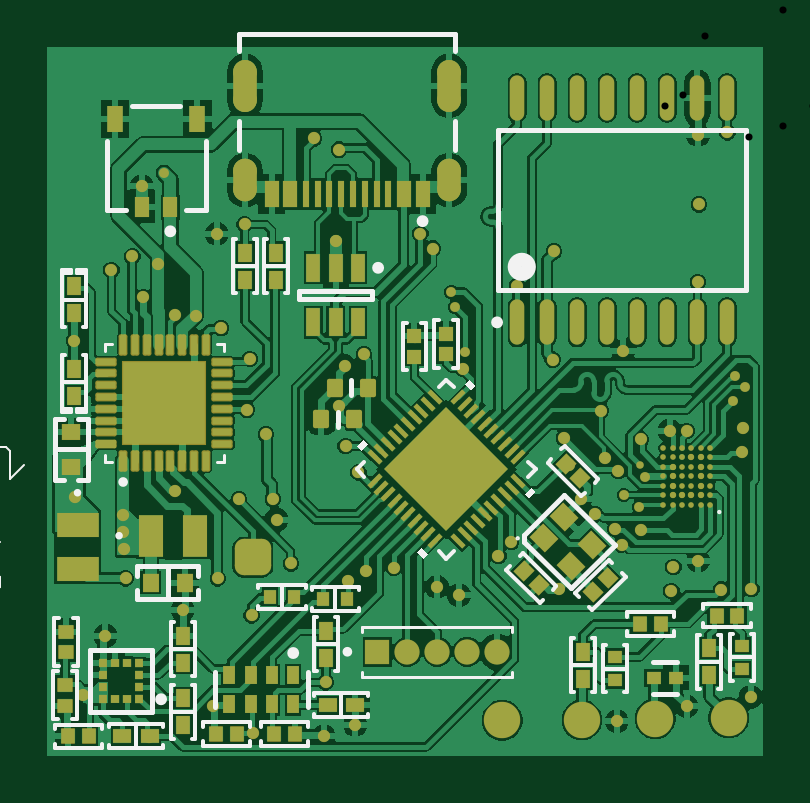
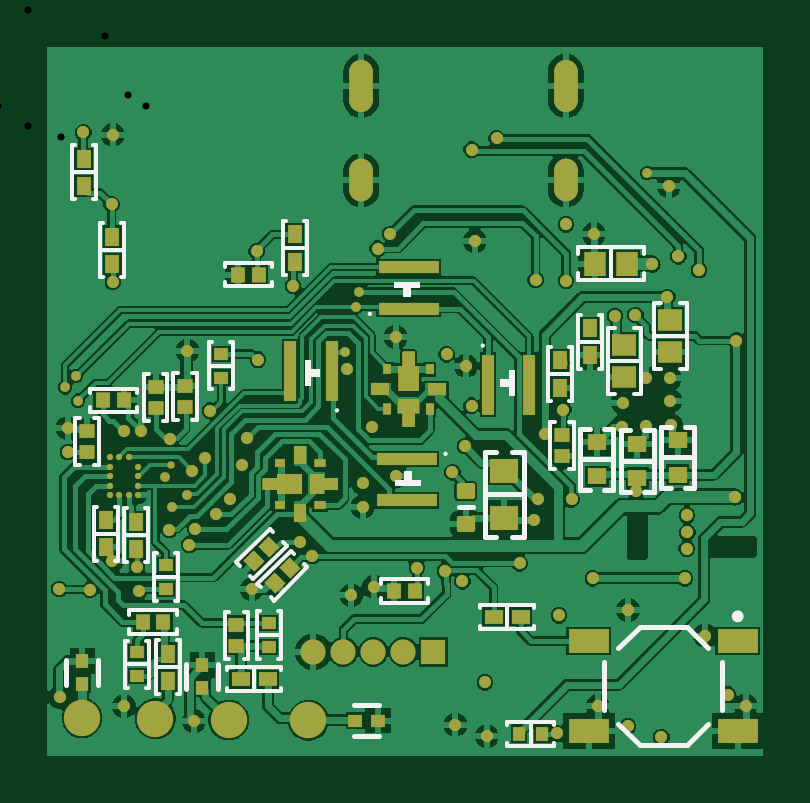
Circuit board: 10 layer files. Board 30.3 x 30.0 mm.
- drill: PCB1-RoundHoles-Plated.TXT (2351 bytes)
- drill: PCB1-SlotHoles-Plated.TXT (260 bytes)
- bottom_copper: PCB1.GBL (64325 bytes)
- bottom_silk: PCB1.GBO (6555 bytes)
- paste: PCB1.GBP (4298 bytes)
- bottom_mask: PCB1.GBS (9938 bytes)
- top_copper: PCB1.GTL (76977 bytes)
- top_silk: PCB1.GTO (8325 bytes)
- paste: PCB1.GTP (9388 bytes)
- top_mask: PCB1.GTS (13459 bytes)

=== drill: PCB1-RoundHoles-Plated.TXT ===
M48
;Layer_Color=9474304
;FILE_FORMAT=2:5
INCH
;TYPE=PLATED
T01F00S00C0.00591
T02F00S00C0.00787
T03F00S00C0.01181
T05F00S00C0.02559
T06F00S00C0.03937
%
T01
X0204186Y0143413
X0205761
X0207336
X0208911
Y0144988
Y0146563
Y0148138
Y0149712
X0207336
X0205761
X0204186Y0148138
Y0146563
Y0144988
T02
X0196031Y0143413
X0198605Y0141413
X0199643Y0146513
X0198756Y0148461
X0192238Y0157501
X0214204Y0159169
X0216332Y0161354
X0214570Y0163202
X0169622Y0167222
X0167882Y0174756
X0167344Y0177249
X0119351Y0197113
T03
X0102949Y0108341
X0105873Y0110155
X0109681Y0120007
X0113049Y0129538
X0112756Y0134489
X0112655Y0137186
X0112678Y0140052
X0104649Y0143062
X0121214Y0144125
X0131942Y0142688
X0137576Y0142757
X0138185Y0139342
X0140607Y0132024
X0150156Y0129047
X0153048Y0130753
X0151827Y0147222
X0149717Y0151580
X0136416Y0153522
X0123470Y0154841
X0119546Y0154864
X0115429Y0155104
X0122555Y0124287
X0128400Y0129522
X0134039Y0123372
X0134309Y0103714
X0127562Y0108325
X0122557Y0104896
X0116991Y0103117
X0146066Y0103224
X0151293Y0105127
X0146384Y0112210
X0157736Y0131328
X0164879Y0128136
X0168640Y0126702
X0175172Y0133245
X0177263Y0135580
X0185255Y0127717
X0195720Y0135152
X0194634Y0137822
X0198955Y0137595
X0191256Y0140206
X0188895Y0142768
X0186917Y0148398
X0186091Y0152943
X0192989Y0149654
X0195168Y0147491
X0198886Y0152706
X0203685Y0154168
X0206551Y0154089
X0215942Y0154575
X0215843Y0150599
X0217326Y0127749
X0212271Y0127668
X0203986Y0127413
X0204332Y0131440
X0208472Y0132492
X0206559Y0108218
X0217191Y0109768
X0194900Y0105723
X0166781Y0141410
X0166683Y0145402
X0161160Y0146538
X0165243Y0154761
X0169323Y0164413
X0161270Y0169778
X0164248Y0184513
X0162139Y0186967
X0178332Y0178258
X0184431Y0184036
X0184196Y0165987
X0195963Y0167486
X0208402Y0178915
X0208589Y0191881
X0208414Y0203473
X0213315Y0203879
X0148580Y0201011
X0144446Y0202893
X0148062Y0185761
X0137942Y0179288
X0132837Y0179154
X0132873Y0188534
X0128225Y0186958
X0118504Y0181890
X0114151Y0183196
X0110681Y0180919
X0115960Y0176463
X0121307Y0173468
X0124684Y0173286
X0128955Y0171293
X0133734Y0166073
X0133285Y0157651
X0123424Y0158832
X0123402Y0162935
X0119479Y0162913
X0115601Y0162958
X0115452Y0159151
X0104489Y0169183
X0115736Y0194896
X0149527Y0164958
X0152748Y0166861
X0148601Y0158328
T05
X0154977Y0117305
X0159977
X0164977
X0169977
X0174977
T06
X0175799Y0105887
X0189081Y0105927
X0201297Y0106153
X0213552Y0106299
M30

=== drill: PCB1-SlotHoles-Plated.TXT ===
M48
;Layer_Color=9474304
;FILE_FORMAT=2:5
INCH
;TYPE=PLATED
T04F00S00C0.02362
%
G90
G05
T04
G00X0166957Y0197441
M15
G01Y0194291
M16
G00X0166957Y0213976
M15
G01Y0209252
M16
G00X0132942Y0213976
M15
G01Y0209252
M16
G00X0132942Y0197441
M15
G01Y0194291
M16
M17
M30

=== bottom_copper: PCB1.GBL (64325 bytes, source omitted) ===
=== bottom_silk: PCB1.GBO (6555 bytes, source omitted) ===
=== paste: PCB1.GBP ===
G04*
G04 #@! TF.GenerationSoftware,Altium Limited,Altium Designer,25.8.1 (18)*
G04*
G04 Layer_Color=128*
%FSLAX25Y25*%
%MOIN*%
G70*
G04*
G04 #@! TF.SameCoordinates,8D017E76-4C46-4B26-B624-8DBC2D326FCC*
G04*
G04*
G04 #@! TF.FilePolarity,Positive*
G04*
G01*
G75*
%ADD28R,0.02362X0.02520*%
%ADD29R,0.02953X0.02362*%
%ADD30R,0.02520X0.02362*%
%ADD31R,0.02362X0.02953*%
%ADD33R,0.01968X0.02362*%
G04:AMPARAMS|DCode=37|XSize=25.2mil|YSize=23.62mil|CornerRadius=0mil|HoleSize=0mil|Usage=FLASHONLY|Rotation=225.000|XOffset=0mil|YOffset=0mil|HoleType=Round|Shape=Rectangle|*
%AMROTATEDRECTD37*
4,1,4,0.00056,0.01726,0.01726,0.00056,-0.00056,-0.01726,-0.01726,-0.00056,0.00056,0.01726,0.0*
%
%ADD37ROTATEDRECTD37*%

%ADD39R,0.02362X0.01968*%
%ADD41R,0.03150X0.02756*%
%ADD42R,0.02300X0.02200*%
%ADD94C,0.00984*%
%ADD96R,0.10039X0.01968*%
%ADD97R,0.01890X0.01378*%
%ADD98R,0.01968X0.10039*%
%ADD99R,0.01772X0.01378*%
%ADD100R,0.01378X0.01772*%
%ADD101R,0.01378X0.01890*%
%ADD102R,0.01968X0.03071*%
%ADD103R,0.03071X0.01968*%
%ADD104R,0.02200X0.02300*%
%ADD105R,0.03543X0.03937*%
%ADD106R,0.03937X0.03543*%
G04:AMPARAMS|DCode=107|XSize=29.92mil|YSize=26mil|CornerRadius=3.25mil|HoleSize=0mil|Usage=FLASHONLY|Rotation=0.000|XOffset=0mil|YOffset=0mil|HoleType=Round|Shape=RoundedRectangle|*
%AMROUNDEDRECTD107*
21,1,0.02992,0.01950,0,0,0.0*
21,1,0.02342,0.02600,0,0,0.0*
1,1,0.00650,0.01171,-0.00975*
1,1,0.00650,-0.01171,-0.00975*
1,1,0.00650,-0.01171,0.00975*
1,1,0.00650,0.01171,0.00975*
%
%ADD107ROUNDEDRECTD107*%
%ADD108R,0.04724X0.03937*%
%ADD109R,0.06693X0.03937*%
G36*
X60768Y57087D02*
X60079D01*
Y54724D01*
X58110D01*
Y57087D01*
X57421D01*
Y59370D01*
X60768D01*
Y57087D01*
D02*
G37*
G36*
X60079Y64961D02*
X60768D01*
Y60827D01*
X57421D01*
Y64961D01*
X58110D01*
Y67323D01*
X60079D01*
Y64961D01*
D02*
G37*
G36*
X75480Y43602D02*
X73197D01*
Y44291D01*
X70835D01*
Y46260D01*
X73197D01*
Y46949D01*
X75480D01*
Y43602D01*
D02*
G37*
G36*
X81071Y46260D02*
X83433D01*
Y44291D01*
X81071D01*
Y43602D01*
X76937D01*
Y46949D01*
X81071D01*
Y46260D01*
D02*
G37*
D28*
X58104Y27453D02*
D03*
X110062Y59208D02*
D03*
X84065Y80181D02*
D03*
X103434Y22232D02*
D03*
X99969D02*
D03*
X61569Y27453D02*
D03*
X87530Y80181D02*
D03*
X106597Y59208D02*
D03*
D29*
X87104Y12706D02*
D03*
X82576D02*
D03*
X40416Y23145D02*
D03*
X44944D02*
D03*
D30*
X87790Y21781D02*
D03*
X33541Y53407D02*
D03*
X112701Y50580D02*
D03*
X101258Y58008D02*
D03*
X96330Y58072D02*
D03*
X87790Y18317D02*
D03*
X101258Y61472D02*
D03*
X112701Y54045D02*
D03*
X96330Y61537D02*
D03*
X33541Y49942D02*
D03*
D31*
X109507Y39257D02*
D03*
X104516Y34435D02*
D03*
X78090Y86876D02*
D03*
X108458Y86489D02*
D03*
X113247Y94922D02*
D03*
X104516Y38963D02*
D03*
X99251Y17012D02*
D03*
Y12485D02*
D03*
X109507Y34730D02*
D03*
X28912Y66711D02*
D03*
X33902Y61337D02*
D03*
X28912Y71238D02*
D03*
X33902Y65864D02*
D03*
X108458Y81962D02*
D03*
X78090Y82349D02*
D03*
X113247Y99449D02*
D03*
D33*
X36791Y3618D02*
D03*
X40728D02*
D03*
D37*
X84846Y32358D02*
D03*
X82397Y34808D02*
D03*
X81368Y28773D02*
D03*
X78918Y31223D02*
D03*
D39*
X82440Y22071D02*
D03*
X99526Y31736D02*
D03*
X90292Y66946D02*
D03*
X99526Y27799D02*
D03*
X104333Y17196D02*
D03*
X90292Y63009D02*
D03*
X104333Y13259D02*
D03*
X82440Y18134D02*
D03*
D41*
X27728Y52228D02*
D03*
X20965Y51988D02*
D03*
X14266Y52542D02*
D03*
Y46833D02*
D03*
X27728Y46519D02*
D03*
X20965Y46280D02*
D03*
D42*
X64184Y5849D02*
D03*
X67984D02*
D03*
D94*
X79134Y45276D02*
D03*
X59095Y63024D02*
D03*
X74134Y45276D02*
D03*
X59095Y58024D02*
D03*
D96*
X59449Y42520D02*
D03*
X59055Y74508D02*
D03*
X59449Y49409D02*
D03*
X59055Y81398D02*
D03*
D97*
X73925Y41732D02*
D03*
Y48819D02*
D03*
D98*
X38956Y61833D02*
D03*
X45846D02*
D03*
X71921Y64027D02*
D03*
X78811D02*
D03*
D99*
X80480Y41732D02*
D03*
Y48819D02*
D03*
D100*
X55551Y64370D02*
D03*
X62638D02*
D03*
D101*
X55551Y57815D02*
D03*
X62638D02*
D03*
D102*
X77134Y40512D02*
D03*
Y50039D02*
D03*
D103*
X54331Y61024D02*
D03*
X63858D02*
D03*
D104*
X93505Y11270D02*
D03*
Y15070D02*
D03*
X113507Y15786D02*
D03*
Y11986D02*
D03*
D105*
X28077Y81943D02*
D03*
X22762D02*
D03*
D106*
X23166Y63077D02*
D03*
X15508Y67332D02*
D03*
X23166Y68392D02*
D03*
X15508Y72647D02*
D03*
D107*
X49595Y38603D02*
D03*
Y44115D02*
D03*
D108*
X43191Y39582D02*
D03*
Y47456D02*
D03*
D109*
X29054Y4106D02*
D03*
X4250D02*
D03*
X29054Y19067D02*
D03*
X4250D02*
D03*
M02*

=== bottom_mask: PCB1.GBS (9938 bytes, source omitted) ===
=== top_copper: PCB1.GTL (76977 bytes, source omitted) ===
=== top_silk: PCB1.GTO (8325 bytes, source omitted) ===
=== paste: PCB1.GTP (9388 bytes, source omitted) ===
=== top_mask: PCB1.GTS (13459 bytes, source omitted) ===
